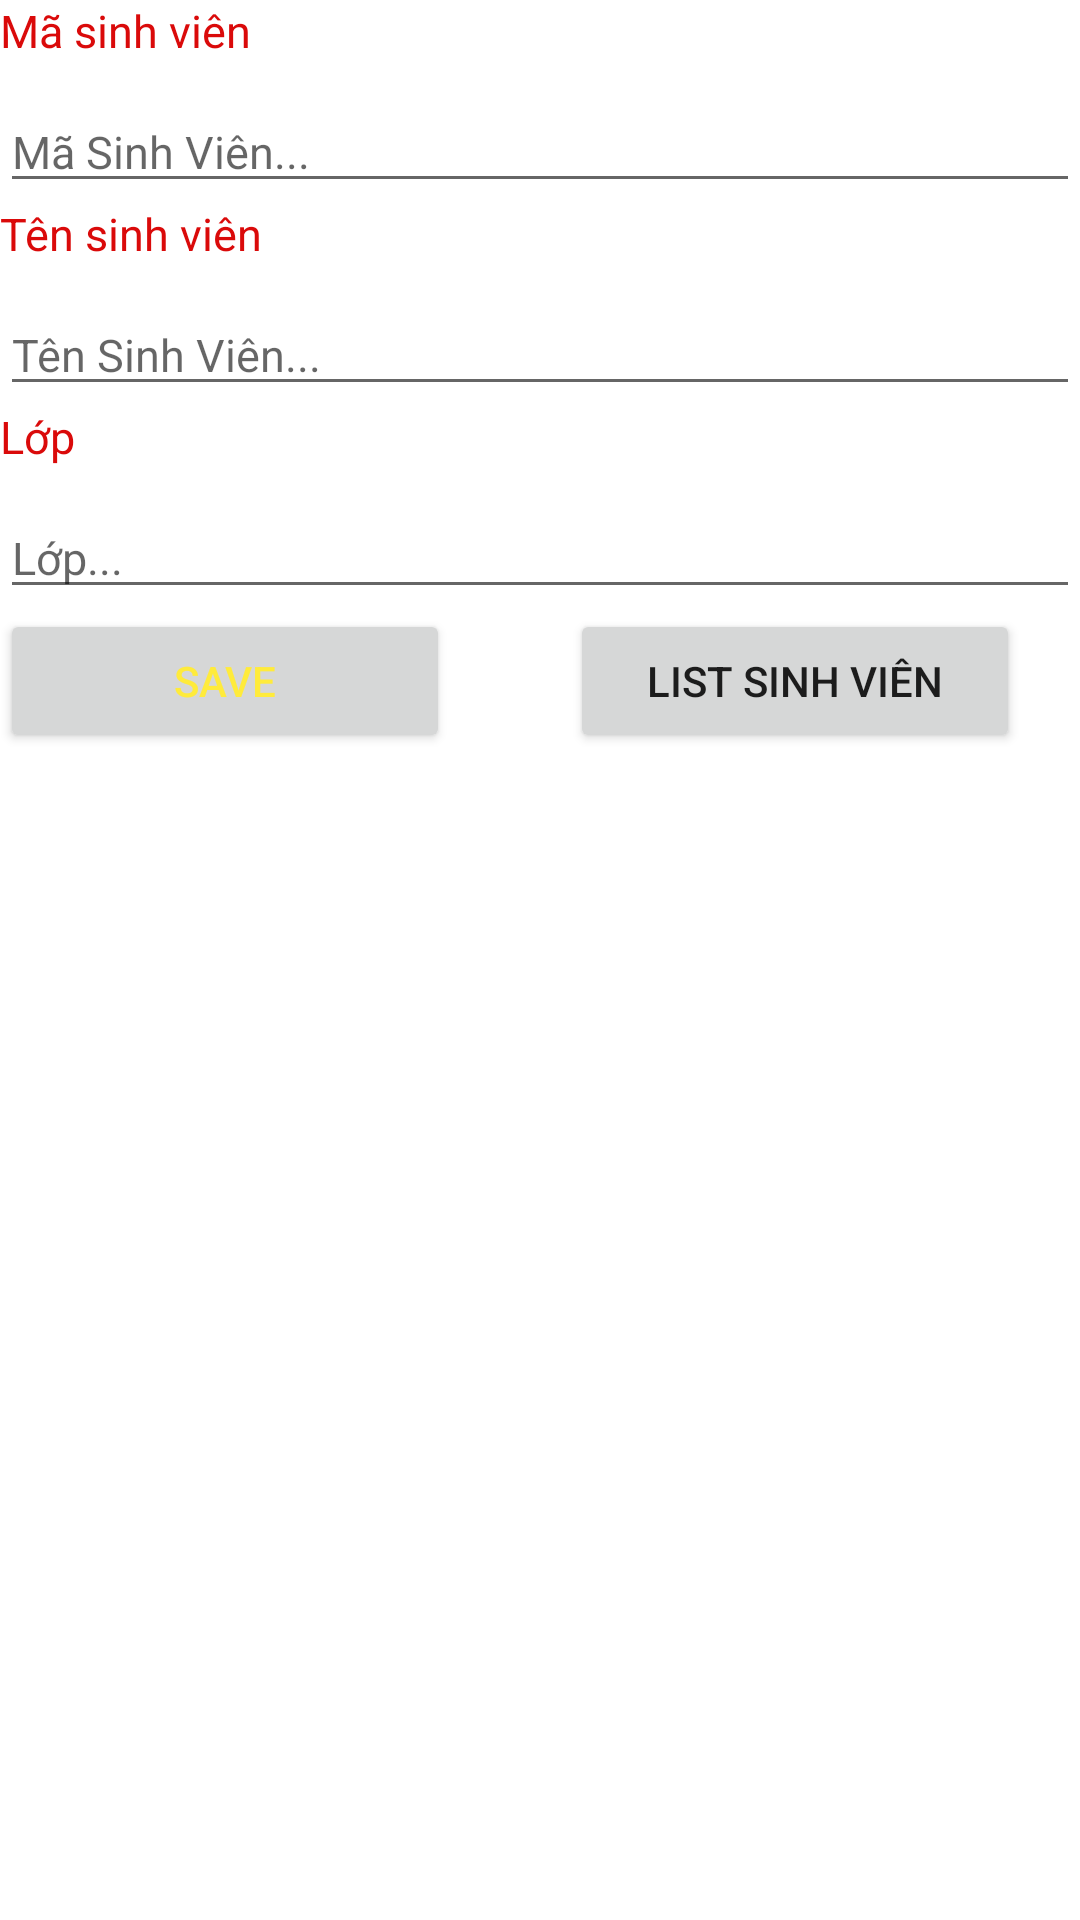

This screen was rendered from an Android layout file. Write that file and the resources it references.
<!-- AndroidManifest.xml: application theme Theme.CRUDSinhVien -->
<!-- res/layout/activity_update.xml -->
<?xml version="1.0" encoding="utf-8"?>
<LinearLayout xmlns:android="http://schemas.android.com/apk/res/android"
    xmlns:app="http://schemas.android.com/apk/res-auto"
    xmlns:tools="http://schemas.android.com/tools"
    android:layout_width="match_parent"
    android:layout_height="match_parent"
    tools:context=".UpdateActivity"
    android:orientation="vertical"
    android:layout_marginLeft="20dp"
    android:layout_marginRight="20dp">

   <TextView
       android:layout_width="match_parent"
       android:layout_height="wrap_content"
       android:text="Mã sinh viên"
       android:layout_margin="0dp"
       android:textColor="#DA0A0A"
       android:layout_marginTop="10dp"
       android:textSize="15dp" />

   <EditText
       android:id="@+id/add_update_msv"
       android:layout_width="match_parent"
       android:layout_height="wrap_content"
       android:hint="Mã Sinh Viên..."
       android:textSize="15dp"
       android:layout_marginTop="10dp"
       />
   <TextView
       android:layout_width="match_parent"
       android:layout_height="wrap_content"
       android:text="Tên sinh viên"
       android:layout_margin="0dp"
       android:layout_marginTop="10dp"
       android:textColor="#DA0A0A"
       android:textSize="15dp" />
   <EditText
       android:id="@+id/add_update_tsv"
       android:layout_width="match_parent"
       android:layout_height="wrap_content"
       android:hint="Tên Sinh Viên..."
       android:textSize="15dp"
       android:layout_marginTop="10dp"
       />
   <TextView
       android:layout_width="match_parent"
       android:layout_height="wrap_content"
       android:text="Lớp"
       android:layout_margin="0dp"
       android:textColor="#DA0A0A"
       android:textSize="15dp" />
   <EditText
       android:id="@+id/add_update_lop"
       android:layout_width="match_parent"
       android:layout_height="wrap_content"
       android:hint="Lớp..."
       android:textSize="15dp"
       android:layout_marginTop="10dp"
       />
   <LinearLayout
       android:layout_width="match_parent"
       android:layout_height="wrap_content"
       android:orientation="horizontal"
      >
      <Button
          android:id="@+id/save"
          android:layout_width="150dp"
          android:layout_height="wrap_content"
          android:layout_marginRight="20dp"
          android:text="Save"
          android:textColor="#FFEB3B"/>
      <Button
          android:id="@+id/viewlist"
          android:layout_width="150dp"
          android:text="List Sinh Viên"
          android:gravity="center"
          android:layout_height="wrap_content"
          android:layout_marginLeft="20dp"
          />
   </LinearLayout>
</LinearLayout>
<!-- resources referenced by this layout -->
<resources>
  <style name="Theme.CRUDSinhVien" parent="Theme.MaterialComponents.DayNight.DarkActionBar">
          
          <item name="colorPrimary">@color/purple_500</item>
          <item name="colorPrimaryVariant">@color/purple_700</item>
          <item name="colorOnPrimary">@color/white</item>
          
          <item name="colorSecondary">@color/teal_200</item>
          <item name="colorSecondaryVariant">@color/teal_700</item>
          <item name="colorOnSecondary">@color/black</item>
          
          <item name="android:statusBarColor" tools:targetApi="l">?attr/colorPrimaryVariant</item>
          
      </style>
  <!-- not gathered from this repository: default colours our renderer supplied (Android Studio template values) -->
  <color name="purple_500">#FF6200EE</color>
  <color name="purple_700">#FF3700B3</color>
  <color name="teal_200">#FF03DAC5</color>
  <color name="teal_700">#FF018786</color>
  <color name="black">#FF000000</color>
  <color name="white">#FFFFFFFF</color>
</resources>
